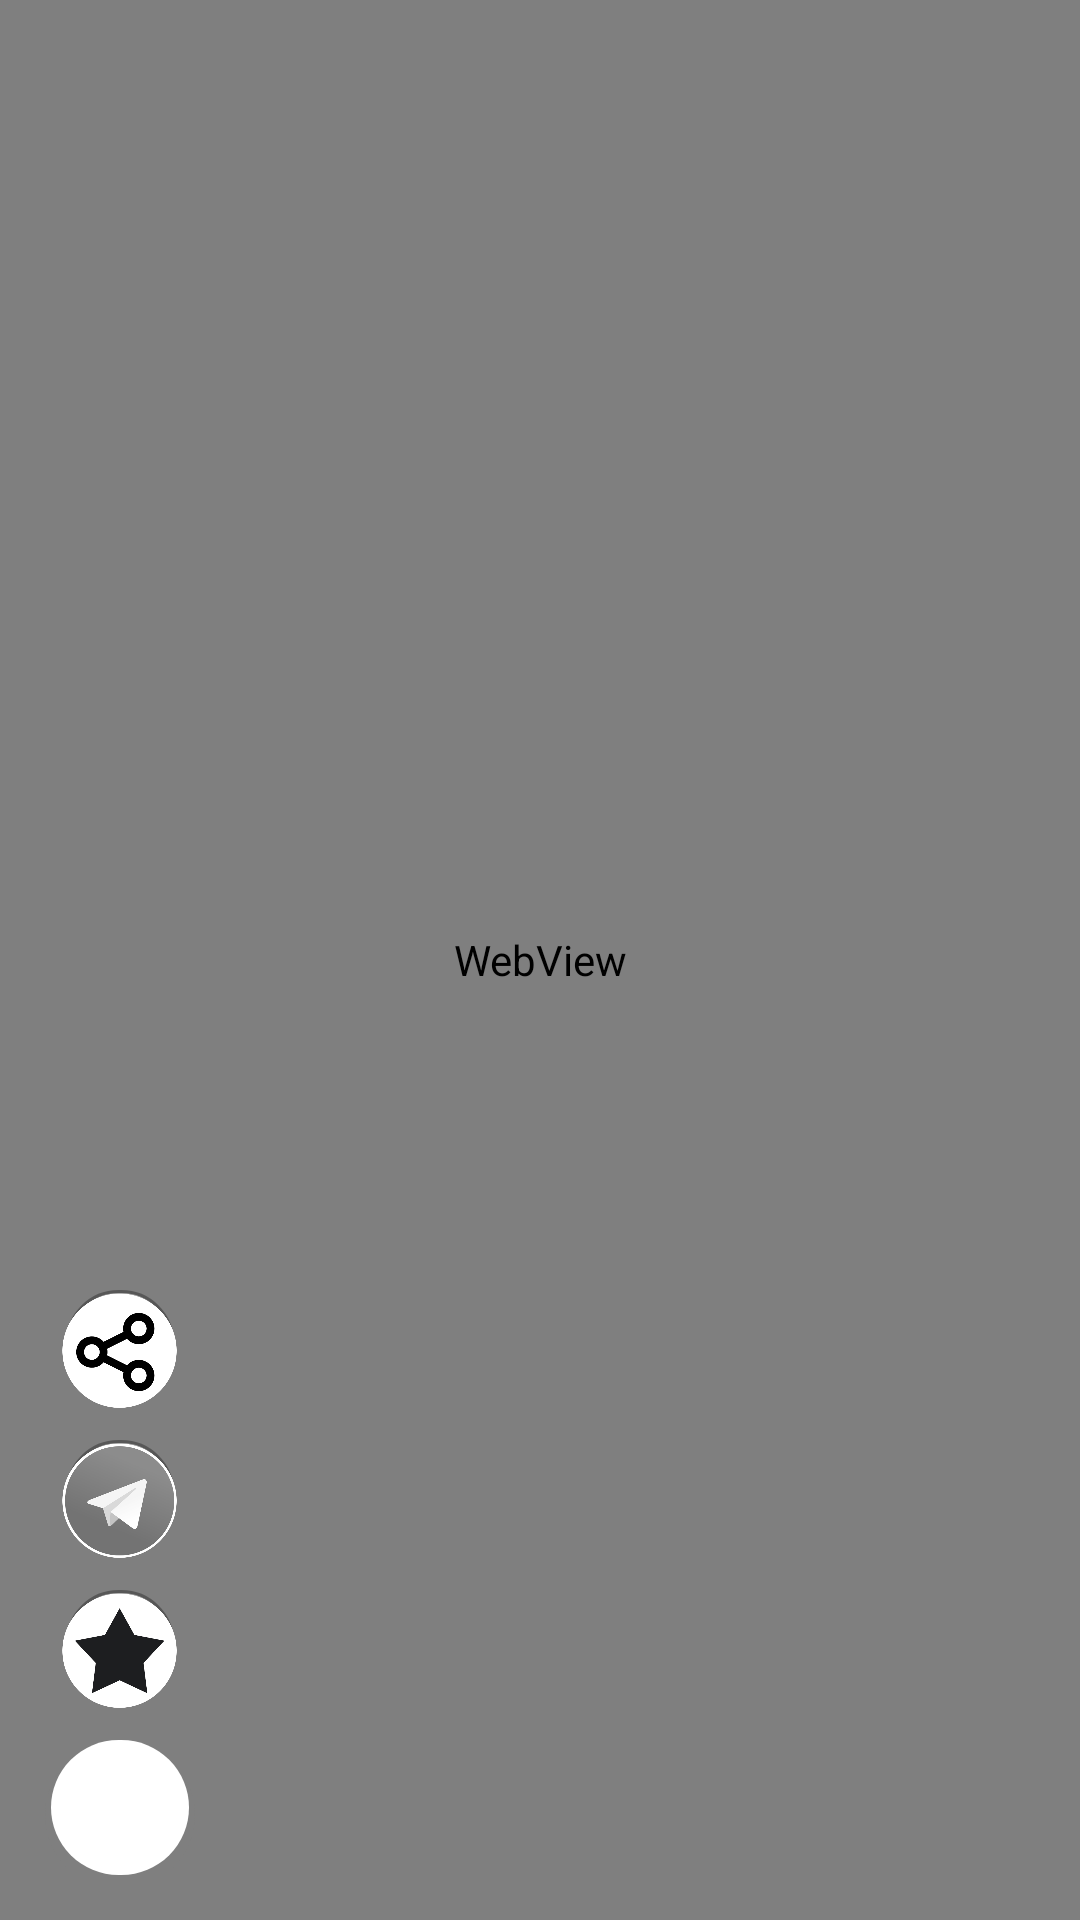

This screen was rendered from an Android layout file. Write that file and the resources it references.
<!-- AndroidManifest.xml: application theme AppTheme -->
<!-- res/layout/activity_show_web.xml -->
<?xml version="1.0" encoding="utf-8"?>
<RelativeLayout xmlns:android="http://schemas.android.com/apk/res/android"
    xmlns:tools="http://schemas.android.com/tools"
    android:layout_width="match_parent"
    android:layout_height="match_parent"
    tools:context="com.arad_itc.newsit.Show_web" >

    <WebView
        android:id="@+id/webwiew"
        android:layout_width="match_parent"
        android:layout_height="match_parent" >
    </WebView>

    <LinearLayout
        android:layout_width="100dp"
        android:layout_height="wrap_content"
        android:layout_alignParentBottom="true"
        android:layout_alignParentLeft="true"
        android:layout_alignParentStart="true"
        android:orientation="vertical" >

        <RelativeLayout
            android:id="@+id/shareicon"
            android:layout_width="40dp"
            android:layout_height="40dp"
            android:layout_marginBottom="10dp"
            android:layout_marginLeft="20dp"
            android:layout_marginStart="20dp"
            android:background="@drawable/bac_cyrcle2" >

            <ImageView
                android:layout_width="40dp"
                android:layout_height="40dp"
                android:layout_centerHorizontal="true"
                android:layout_centerVertical="true"
                android:background="@drawable/share"
                android:contentDescription="@null" />
        </RelativeLayout>

        <RelativeLayout
            android:id="@+id/telegram_icon"
            android:layout_width="40dp"
            android:layout_height="40dp"
            android:layout_marginBottom="10dp"
            android:layout_marginLeft="20dp"
            android:layout_marginStart="20dp"
            android:background="@drawable/bac_cyrcle2" >

            <ImageView
                android:layout_width="40dp"
                android:layout_height="40dp"
                android:layout_centerHorizontal="true"
                android:layout_centerVertical="true"
                android:background="@drawable/telegram"
                android:contentDescription="@null" />
        </RelativeLayout>

        <RelativeLayout
            android:id="@+id/fav_icon"
            android:layout_width="40dp"
            android:layout_height="40dp"
            android:layout_marginBottom="10dp"
            android:layout_marginLeft="20dp"
            android:layout_marginStart="20dp"
            android:background="@drawable/bac_cyrcle2" >

            <ImageView
                android:id="@+id/fav_image"
                android:layout_width="40dp"
                android:layout_height="40dp"
                android:layout_centerHorizontal="true"
                android:layout_centerVertical="true"
                android:background="@drawable/fav"
                android:contentDescription="@null" />
        </RelativeLayout>

        <RelativeLayout
            android:id="@+id/cyrcle_menu"
            android:layout_width="50dp"
            android:layout_height="50dp"
            android:layout_marginBottom="10dp"
            android:layout_marginLeft="15dp"
            android:layout_marginStart="15dp"
            android:background="@drawable/bac_cyrcle" >

            <ImageView
                android:id="@+id/subimage"
                android:layout_width="30dp"
                android:layout_height="30dp"
                android:layout_centerHorizontal="true"
                android:layout_centerVertical="true"
                android:contentDescription="@null" />
        </RelativeLayout>
    </LinearLayout>

</RelativeLayout>
<!-- resources referenced by this layout -->
<resources>
  <!-- drawable bac_cyrcle (drawable) -->
  <?xml version="1.0" encoding="utf-8"?>
  <layer-list xmlns:android="http://schemas.android.com/apk/res/android" >
  
      <item>
          <shape android:shape="rectangle" >
              <solid android:color="#50808080" />
  
              <corners android:radius="50dp" />
          </shape>
      </item>
      <item
          android:bottom="5dp"
          android:left="2dp"
          android:right="2dp">
          <shape android:shape="rectangle" >
              <solid android:color="#ffffff" />
  
              <corners android:radius="50dp" />
          </shape>
      </item>
  
  </layer-list>
  <!-- drawable bac_cyrcle2 (drawable) -->
  <?xml version="1.0" encoding="utf-8"?>
  <layer-list xmlns:android="http://schemas.android.com/apk/res/android" >
  
      <item
          android:bottom="5dp"
          android:left="2dp"
          android:right="2dp">
          <shape android:shape="rectangle" >
              <solid android:color="#ffffff" />
  
              <corners android:radius="50dp" />
  
              <stroke
                  android:width="2dp"
                  android:color="#50000000" />
          </shape>
      </item>
  
  </layer-list>
  <!-- drawable fav: png bitmap (drawable-hdpi, 34480 bytes) -->
  <!-- drawable share: png bitmap (drawable-hdpi, 41354 bytes) -->
  <!-- drawable telegram: png bitmap (drawable-hdpi, 53683 bytes) -->
  <style name="AppTheme" parent="AppBaseTheme">
          
      </style>
  <style name="AppBaseTheme" parent="android:Theme.Light">
          
      </style>
</resources>
